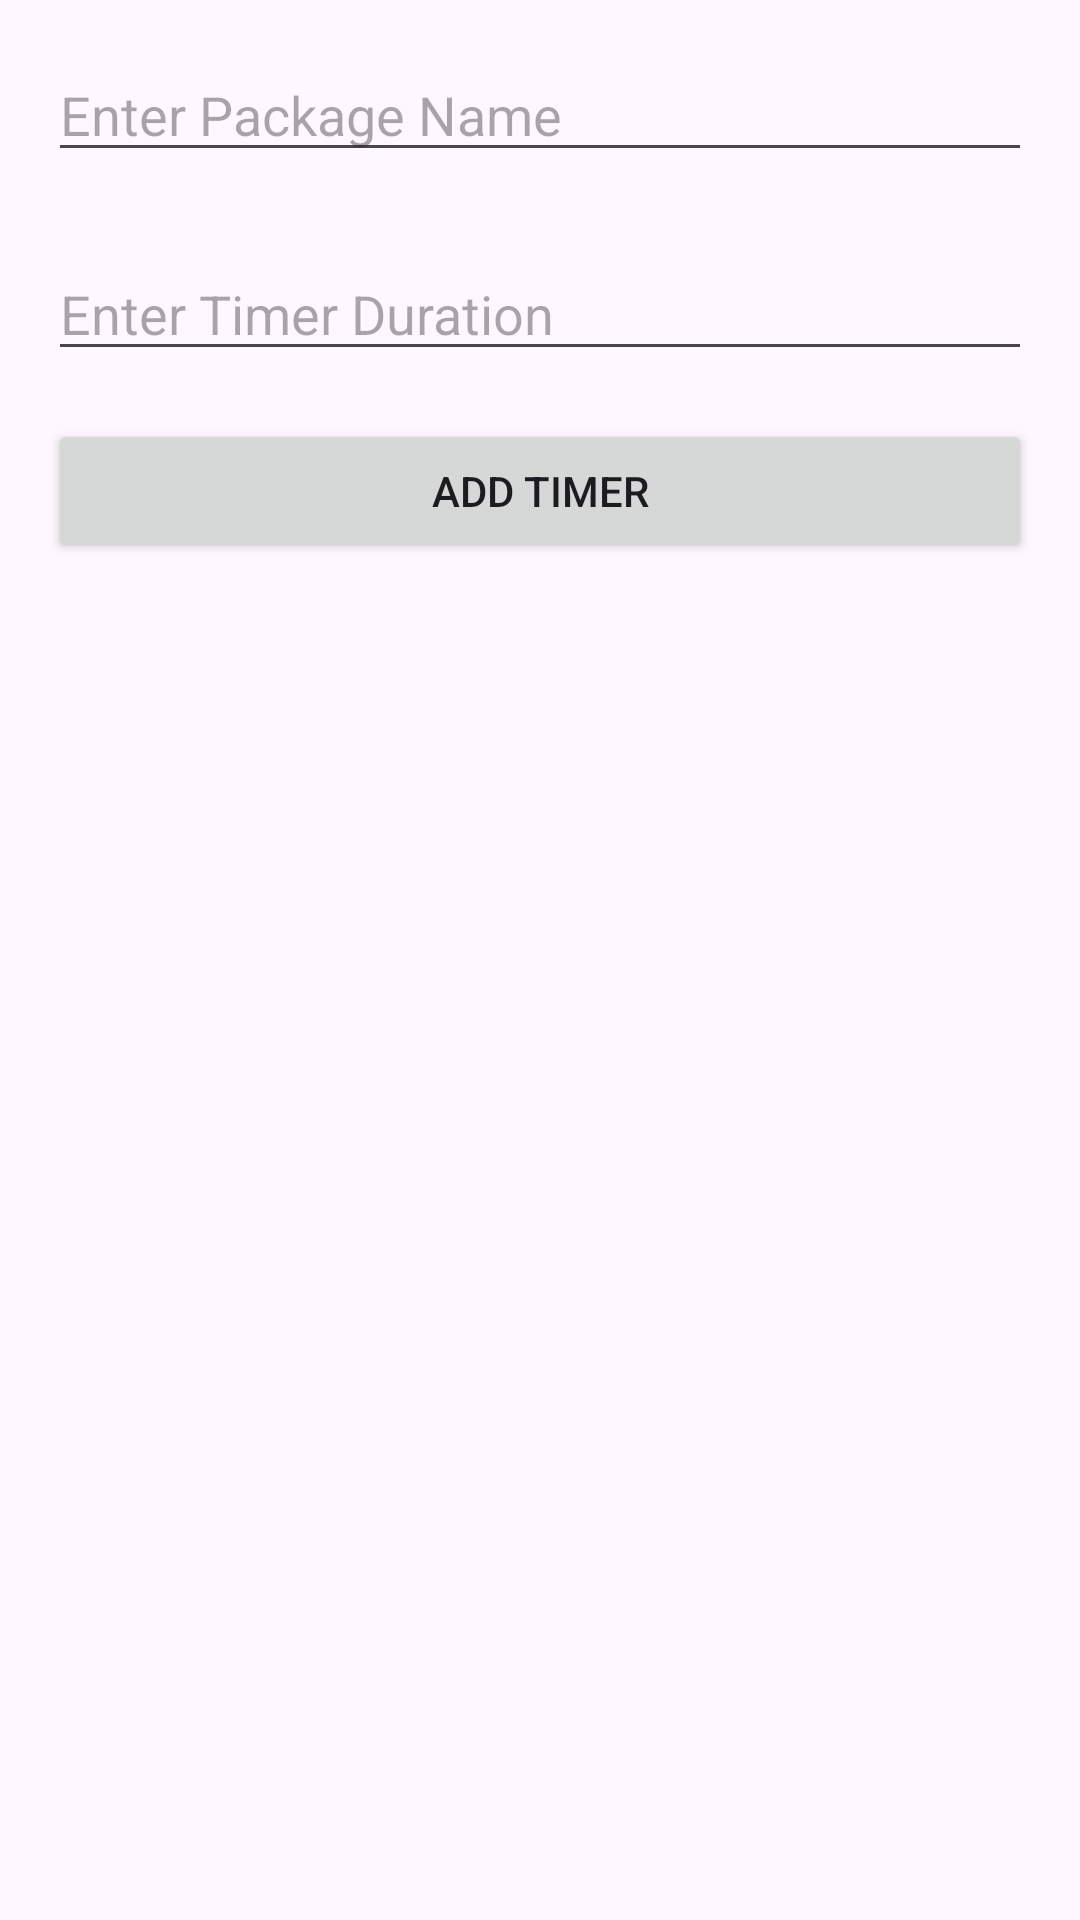

The Android layout XML behind this screen, and the referenced resources:
<!-- AndroidManifest.xml: application theme Theme.Selftrol -->
<!-- res/layout/selectapp.xml -->
<?xml version="1.0" encoding="utf-8"?>
<RelativeLayout xmlns:android="http://schemas.android.com/apk/res/android"
    android:layout_width="match_parent"
    android:layout_height="match_parent"
    android:padding="16dp">

    <EditText
        android:id="@+id/editTextPackageName"
        android:layout_width="match_parent"
        android:layout_height="wrap_content"
        android:hint="Enter Package Name"
        android:inputType="text" />

    <EditText
        android:id="@+id/editTextDuration"
        android:layout_below="@id/editTextPackageName"
        android:layout_width="match_parent"
        android:layout_height="wrap_content"
        android:layout_marginTop="25dp"
        android:hint="Enter Timer Duration"
        android:inputType="number" />

    <Button
        android:id="@+id/buttonAddTimer"
        android:layout_below="@id/editTextDuration"
        android:layout_width="match_parent"
        android:layout_height="wrap_content"
        android:layout_marginTop="16dp"
        android:text="Add Timer" />
</RelativeLayout>
<!-- resources referenced by this layout -->
<resources>
  <style name="Theme.Selftrol" parent="Base.Theme.Selftrol" />
  <style name="Base.Theme.Selftrol" parent="Theme.Material3.DayNight.NoActionBar">
          
          
      </style>
</resources>
